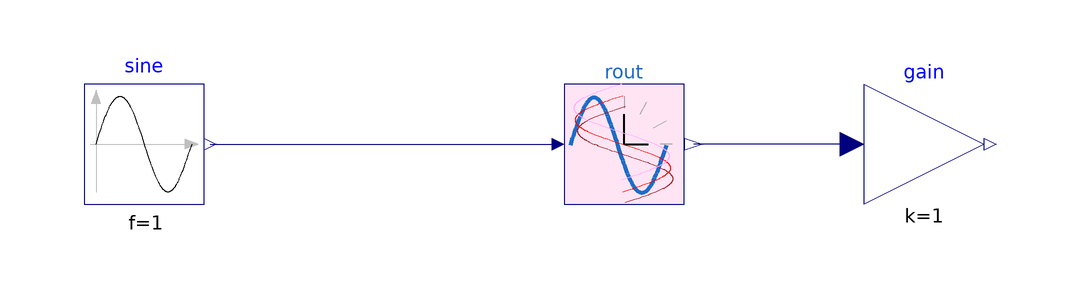

Above is the diagram view of the following Modelica model: its components placed by their Placement annotations and its connect equations drawn as lines.

model TestTimedInputInjection
  extends Modelica.Icons.Example;

  parameter Real talpha = 0 "start of the scenario";
  parameter Real t2p5 = 150 "Ramping interval (default 2.5 min)";
  parameter Real t5p0 = 300 "Probing interval (default 5.0 min)";

  parameter Real tnin_start = talpha + t2p5;
  parameter Real tnin_duration = t2p5;

  parameter Real tramp1_start=t2p5 annotation (Dialog(group="Default Ramp Values"));
  parameter Real tramp1_duration=tnin_start + tnin_duration annotation (Dialog(group="Default Ramp Values"));

  parameter Real tA_start = tramp1_start + tramp1_duration;
  parameter Real tA_duration = t5p0;

  parameter Real tB_start = tA_start + tA_duration;
  parameter Real tB_duration = t5p0;

  parameter Real tC_start = tB_start + tB_duration;
  parameter Real tC_duration = t5p0;

  parameter Real tramp2_start=tC_start + tC_duration annotation (Dialog(group="Default Ramp Values"));
  parameter Real tramp2_duration=t2p5 annotation (Dialog(group="Default Ramp Values"));

  parameter Real tbeta = tramp2_start + tramp2_duration;

  parameter Real tD_start = tbeta + t2p5;
  parameter Real tD_duration = t5p0;

  parameter Real tE_start = tD_start + tD_duration;
  parameter Real tE_duration = t5p0;

  parameter Real tramp3_start = tE_start + tE_duration  annotation (Dialog(group="Default Ramp Values"));
  parameter Real tramp3_duration = t2p5 annotation (Dialog(group="Default Ramp Values"));

  parameter Real tgamma = tramp3_start + tramp3_duration;

  parameter Real tF_start = tgamma + t2p5;
  parameter Real tF_duration = t5p0;

  parameter Real tG_start = tF_start + tF_duration;
  parameter Real tG_duration = t5p0;

  parameter Real tramp4_start = tG_start + tG_duration annotation (Dialog(group="Default Ramp Values"));
  parameter Real tramp4_duration = t2p5  annotation (Dialog(group="Default Ramp Values"));

  parameter Real tdelta = tramp4_start + tramp4_duration;

  parameter Real tH_start = tdelta + t2p5;
  parameter Real tH_duration = t5p0;

  parameter Real tI_start = tH_start + tH_duration;
  parameter Real tI_duration = t5p0;
  TimedInjectionOnOff rout(timedinjection_threshold=0) annotation (Placement(transformation(extent={{-10,-10},{10,10}})));
  Modelica.Blocks.Sources.Sine sine(amplitude=1, f=1) annotation (Placement(transformation(extent={{-90,-10},{-70,10}})));
  Modelica.Blocks.Math.Gain gain(k=1) annotation (Placement(transformation(extent={{40,-10},{60,10}})));
equation
  connect(sine.y, rout.u) annotation (Line(points={{-69,0},{-11,0}}, color={0,0,127}));
  connect(gain.u, rout.y) annotation (Line(points={{38,0},{11.6,0}}, color={0,0,127}));
  annotation (experiment(StopTime=3900, __Dymola_Algorithm="Dassl"));
end TestTimedInputInjection;